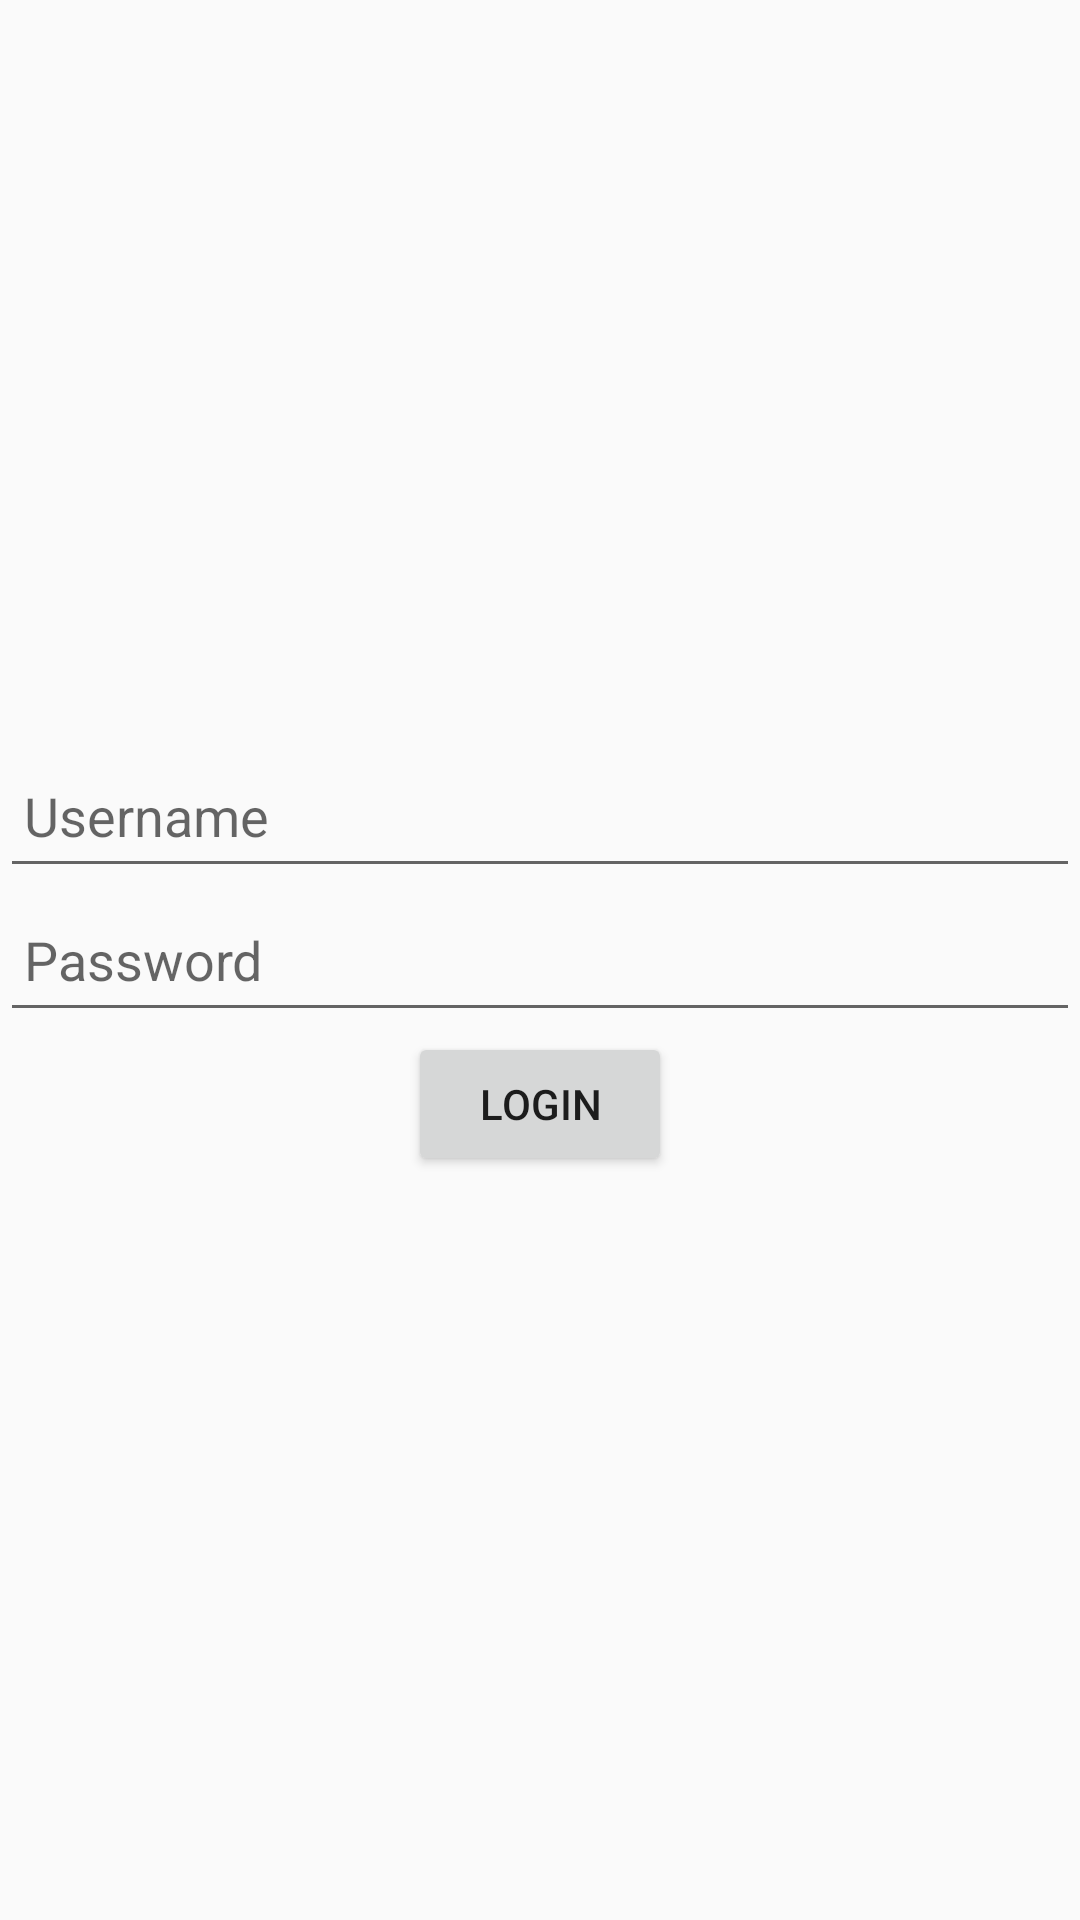

This screen was rendered from an Android layout file. Write that file and the resources it references.
<!-- AndroidManifest.xml: application theme Theme.WeatherApp -->
<!-- res/layout/fragment_login.xml -->
<?xml version="1.0" encoding="utf-8"?>
<LinearLayout xmlns:android="http://schemas.android.com/apk/res/android"
    xmlns:tools="http://schemas.android.com/tools"
    android:layout_width="match_parent"
    android:layout_height="match_parent"
    android:orientation="vertical"
    android:gravity="center"
    tools:context=".ui.fragments.LoginFragment">

    <EditText
        android:id="@+id/username"
        android:layout_width="match_parent"
        android:layout_height="wrap_content"
        android:hint="@string/username_hint"
        android:autofillHints="username"
        android:inputType="text"
        android:minHeight="48dp"
        android:padding="8dp" />

    <EditText
        android:id="@+id/password"
        android:layout_width="match_parent"
        android:layout_height="wrap_content"
        android:hint="@string/password_hint"
        android:autofillHints="password"
        android:inputType="textPassword"
        android:minHeight="48dp"
        android:padding="8dp" />

    <Button
        android:id="@+id/loginButton"
        android:layout_width="wrap_content"
        android:layout_height="wrap_content"
        android:text="@string/login" />
</LinearLayout>
<!-- resources referenced by this layout -->
<resources>
  <string name="login">Login</string>
  <string name="password_hint">Password</string>
  <string name="username_hint">Username</string>
  <style name="Theme.WeatherApp" parent="Theme.AppCompat.Light.DarkActionBar">
          <item name="colorPrimary">@color/purple_500</item>
          <item name="colorPrimaryDark">@color/purple_700</item>
          <item name="colorAccent">@color/teal_200</item>
          <item name="android:statusBarColor" tools:targetApi="l">@color/purple_700</item>
          <item name="android:windowLightStatusBar" tools:targetApi="m">true</item>
      </style>
  <!-- not gathered from this repository: default colours our renderer supplied (Android Studio template values) -->
  <color name="purple_500">#FF6200EE</color>
  <color name="purple_700">#FF3700B3</color>
  <color name="teal_200">#FF03DAC5</color>
</resources>
